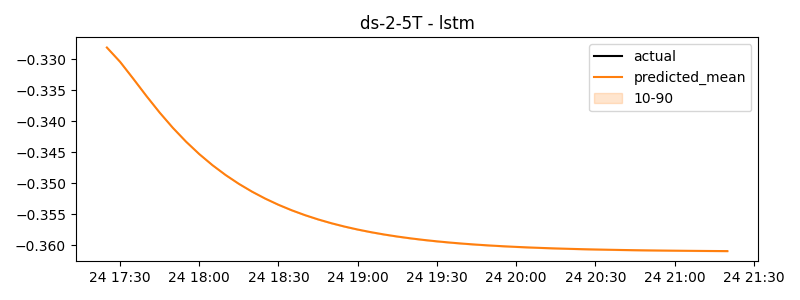

Data behind this chart, as committed beside it:
timestamp, actual, predicted
2024-07-24 17:25:00, -0.2436, -0.3281
2024-07-24 17:30:00, -0.2436, -0.3304
2024-07-24 17:35:00, -0.288, -0.3331
2024-07-24 17:40:00, -0.4381, -0.3359
2024-07-24 17:45:00, -0.4061, -0.3386
2024-07-24 17:50:00, -0.362, -0.3411
2024-07-24 17:55:00, -0.362, -0.3433
2024-07-24 18:00:00, -0.362, -0.3453
2024-07-24 18:05:00, -0.362, -0.3471
2024-07-24 18:10:00, -0.362, -0.3487
2024-07-24 18:15:00, -0.362, -0.3501
2024-07-24 18:20:00, -0.362, -0.3513
2024-07-24 18:25:00, -0.3619, -0.3525
2024-07-24 18:30:00, -0.3486, -0.3535
2024-07-24 18:35:00, -0.3432, -0.3543
2024-07-24 18:40:00, -0.3432, -0.3551
2024-07-24 18:45:00, -0.3432, -0.3558
2024-07-24 18:50:00, -0.3416, -0.3564
2024-07-24 18:55:00, -0.3401, -0.357
2024-07-24 19:00:00, -0.3401, -0.3574
2024-07-24 19:05:00, -0.3365, -0.3579
2024-07-24 19:10:00, -0.3099, -0.3582
2024-07-24 19:15:00, -0.3089, -0.3586
2024-07-24 19:20:00, -0.3089, -0.3589
2024-07-24 19:25:00, -0.3089, -0.3591
2024-07-24 19:30:00, -0.3089, -0.3594
2024-07-24 19:35:00, -0.3089, -0.3596
2024-07-24 19:40:00, -0.3089, -0.3597
2024-07-24 19:45:00, -0.3089, -0.3599
2024-07-24 19:50:00, -0.3089, -0.36
2024-07-24 19:55:00, -0.3089, -0.3601
2024-07-24 20:00:00, -0.3089, -0.3602
2024-07-24 20:05:00, -0.3089, -0.3603
2024-07-24 20:10:00, -0.3089, -0.3604
2024-07-24 20:15:00, -0.3089, -0.3605
2024-07-24 20:20:00, -0.3089, -0.3606
2024-07-24 20:25:00, -0.3089, -0.3606
2024-07-24 20:30:00, -0.3089, -0.3607
2024-07-24 20:35:00, -0.3089, -0.3607
2024-07-24 20:40:00, -0.3089, -0.3607
2024-07-24 20:45:00, -0.3089, -0.3608
2024-07-24 20:50:00, -0.3077, -0.3608
2024-07-24 20:55:00, -0.2821, -0.3608
2024-07-24 21:00:00, -0.2746, -0.3609
2024-07-24 21:05:00, -0.2746, -0.3609
2024-07-24 21:10:00, -0.2746, -0.3609
2024-07-24 21:15:00, -0.2746, -0.3609
2024-07-24 21:20:00, -0.2746, -0.3609
